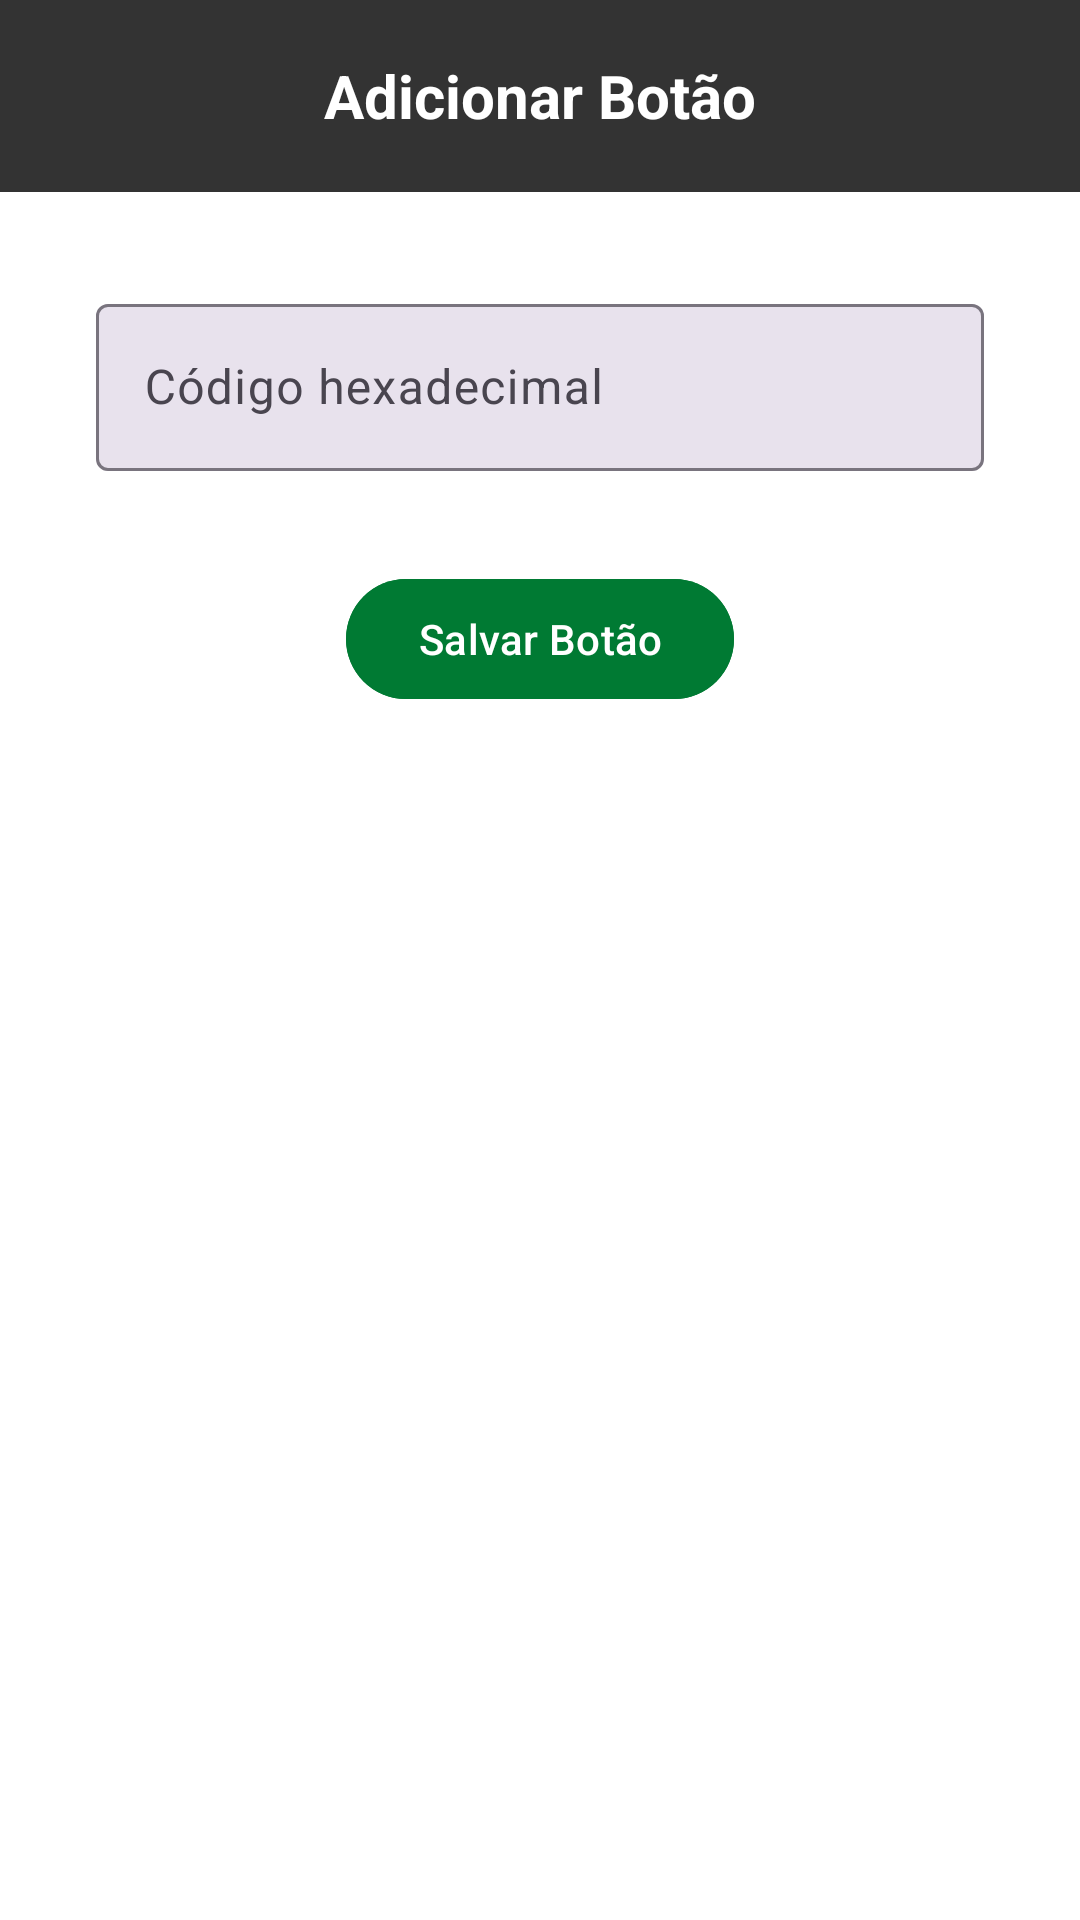

Layout XML and referenced resources for this Android screen:
<!-- AndroidManifest.xml: application theme Theme.AppInfraDroid -->
<!-- res/layout/activity_add_botao.xml -->
<?xml version="1.0" encoding="utf-8"?>
<androidx.constraintlayout.widget.ConstraintLayout
    xmlns:android="http://schemas.android.com/apk/res/android"
    xmlns:app="http://schemas.android.com/apk/res-auto"
    xmlns:tools="http://schemas.android.com/tools"
    android:layout_width="match_parent"
    android:layout_height="match_parent"
    android:background="#FFFFFF">

    <com.google.android.material.appbar.AppBarLayout
        android:id="@+id/appBarLayout"
        android:layout_width="match_parent"
        android:layout_height="wrap_content"
        android:background="#333333"
        android:fitsSystemWindows="true"
        app:elevation="0dp">

        <com.google.android.material.appbar.MaterialToolbar
            android:id="@+id/toolbar"
            android:layout_width="match_parent"
            android:layout_height="?attr/actionBarSize"
            android:background="#333333"
            app:navigationIcon="@drawable/arrow_back"
            app:navigationIconTint="#FFFFFF">

            <TextView
                android:layout_width="wrap_content"
                android:layout_height="wrap_content"
                android:layout_gravity="center"
                android:text="Adicionar Botão"
                android:textColor="#FFFFFF"
                android:textSize="20sp"
                android:textStyle="bold"/>
        </com.google.android.material.appbar.MaterialToolbar>
    </com.google.android.material.appbar.AppBarLayout>

    <com.google.android.material.textfield.TextInputLayout
        android:id="@+id/tilHex"
        android:layout_width="0dp"
        android:layout_height="wrap_content"
        android:layout_margin="32dp"
        android:hint="Código hexadecimal"
        app:boxBackgroundColor="#E8E2ED"
        app:endIconMode="clear_text"
        app:layout_constraintTop_toBottomOf="@id/appBarLayout"
        app:layout_constraintStart_toStartOf="parent"
        app:layout_constraintEnd_toEndOf="parent">

        <com.google.android.material.textfield.TextInputEditText
            android:id="@+id/editHex"
            android:layout_width="match_parent"
            android:layout_height="wrap_content"
            android:textColor="#333333"/>
    </com.google.android.material.textfield.TextInputLayout>

    <com.google.android.material.button.MaterialButton
        android:id="@+id/btnSalvarHex"
        android:layout_width="wrap_content"
        android:layout_height="wrap_content"
        android:text="Salvar Botão"
        android:textAllCaps="false"
        android:backgroundTint="#007A33"
        android:textColor="#FFFFFF"
        app:cornerRadius="24dp"
        android:layout_marginTop="32dp"
        app:layout_constraintTop_toBottomOf="@id/tilHex"
        app:layout_constraintStart_toStartOf="parent"
        app:layout_constraintEnd_toEndOf="parent"/>

</androidx.constraintlayout.widget.ConstraintLayout>
<!-- resources referenced by this layout -->
<resources>
  <style name="Theme.AppInfraDroid" parent="Base.Theme.AppInfraDroid" />
  <style name="Base.Theme.AppInfraDroid" parent="Theme.Material3.DayNight.NoActionBar">
  
          
          <item name="android:statusBarColor">@color/infra_dark_bg</item>
  
  
          
          <item name="colorPrimary">@color/infra_dark_bg</item>
  
      </style>
  <color name="infra_dark_bg">#262626</color>
</resources>
